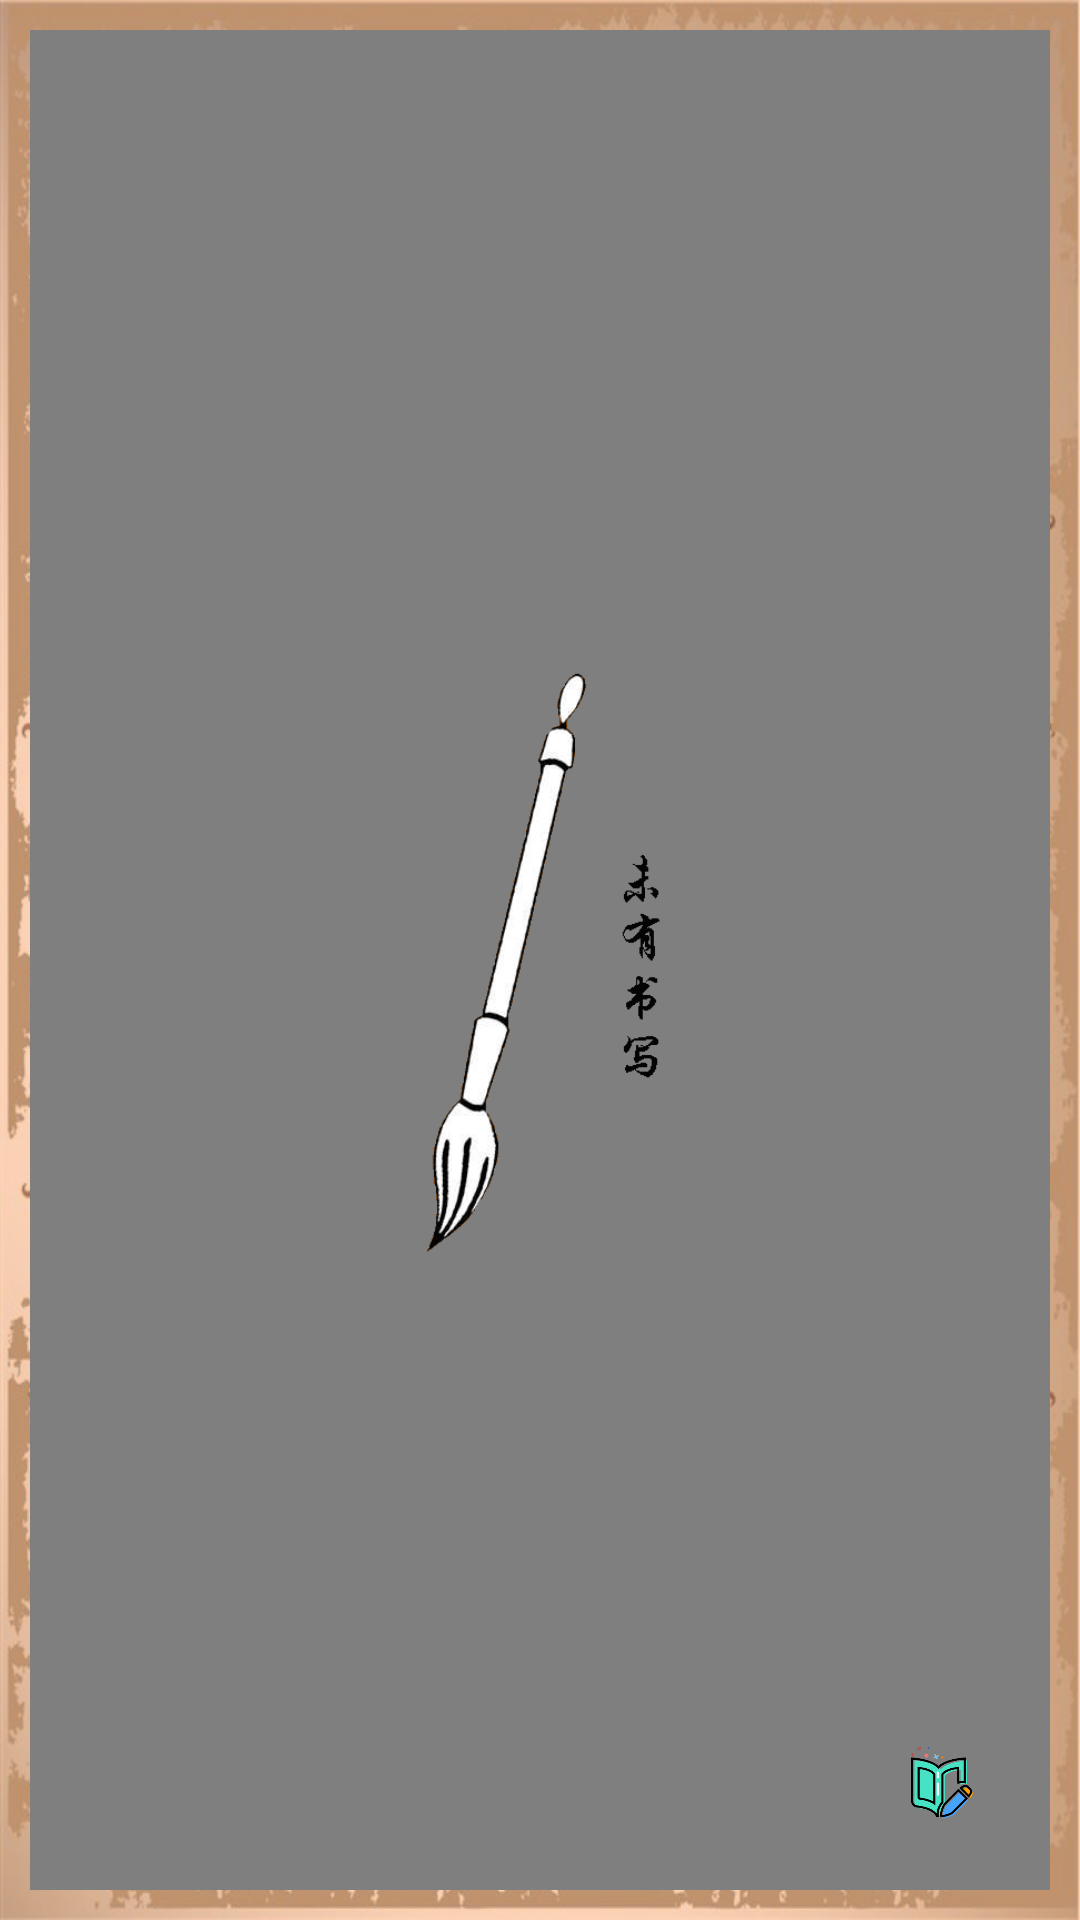

Produce the Android XML layout that renders to this screen, including the resource entries it uses.
<!-- AndroidManifest.xml: application theme AppTheme -->
<!-- res/layout/activity_bookcontent.xml -->
<?xml version="1.0" encoding="utf-8"?>
<android.support.design.widget.CoordinatorLayout
    xmlns:android="http://schemas.android.com/apk/res/android"
    xmlns:app="http://schemas.android.com/apk/res-auto"
    android:padding="10dp"
    android:background="@drawable/bookbg"
    android:layout_width="match_parent"
    android:layout_height="match_parent">
    <com.aoao.jinian.MyRecyclerView
        android:layoutAnimation="@anim/layout_animation_fall_down"
        android:id="@+id/recycler_view_diary"
        android:layout_width="match_parent"
        android:layout_height="match_parent">
    </com.aoao.jinian.MyRecyclerView>
    <ImageView
        android:layout_gravity="center"
        android:id="@+id/emptyview_diary"
        android:src="@drawable/bi"
        android:layout_width="90dp"
        android:layout_height="220dp"/>

    <android.support.design.widget.FloatingActionButton
        android:id="@+id/fab"
        android:layout_gravity="bottom|right"
        android:src="@drawable/fab"
        app:fabSize="mini"
        app:elevation="0dp"
        app:backgroundTint="#00000000"
        app:rippleColor="#ff039993"
        app:borderWidth="0dp"
        android:layout_margin="16dp"
        android:layout_width="wrap_content"
        android:layout_height="wrap_content"/>

</android.support.design.widget.CoordinatorLayout>
<!-- resources referenced by this layout -->
<resources>
  <!-- drawable bi: png bitmap (drawable, 28252 bytes) -->
  <!-- drawable bookbg: jpg bitmap (drawable, 434032 bytes) -->
  <!-- drawable fab: png bitmap (drawable, 24561 bytes) -->
  <style name="AppTheme" parent="Theme.AppCompat.Light.DarkActionBar">
          
          <item name="colorPrimary">@color/colorPrimary</item>
          <item name="colorPrimaryDark">@color/colorPrimaryDark</item>
          <item name="colorAccent">@color/colorAccent</item>
          <item name="android:windowBackground">@color/background</item>
      </style>
  <color name="colorPrimary">#025b80</color>
  <color name="colorPrimaryDark">#08506e</color>
  <color name="colorAccent">#a5100d</color>
  <color name="background">#87adbd</color>
</resources>
